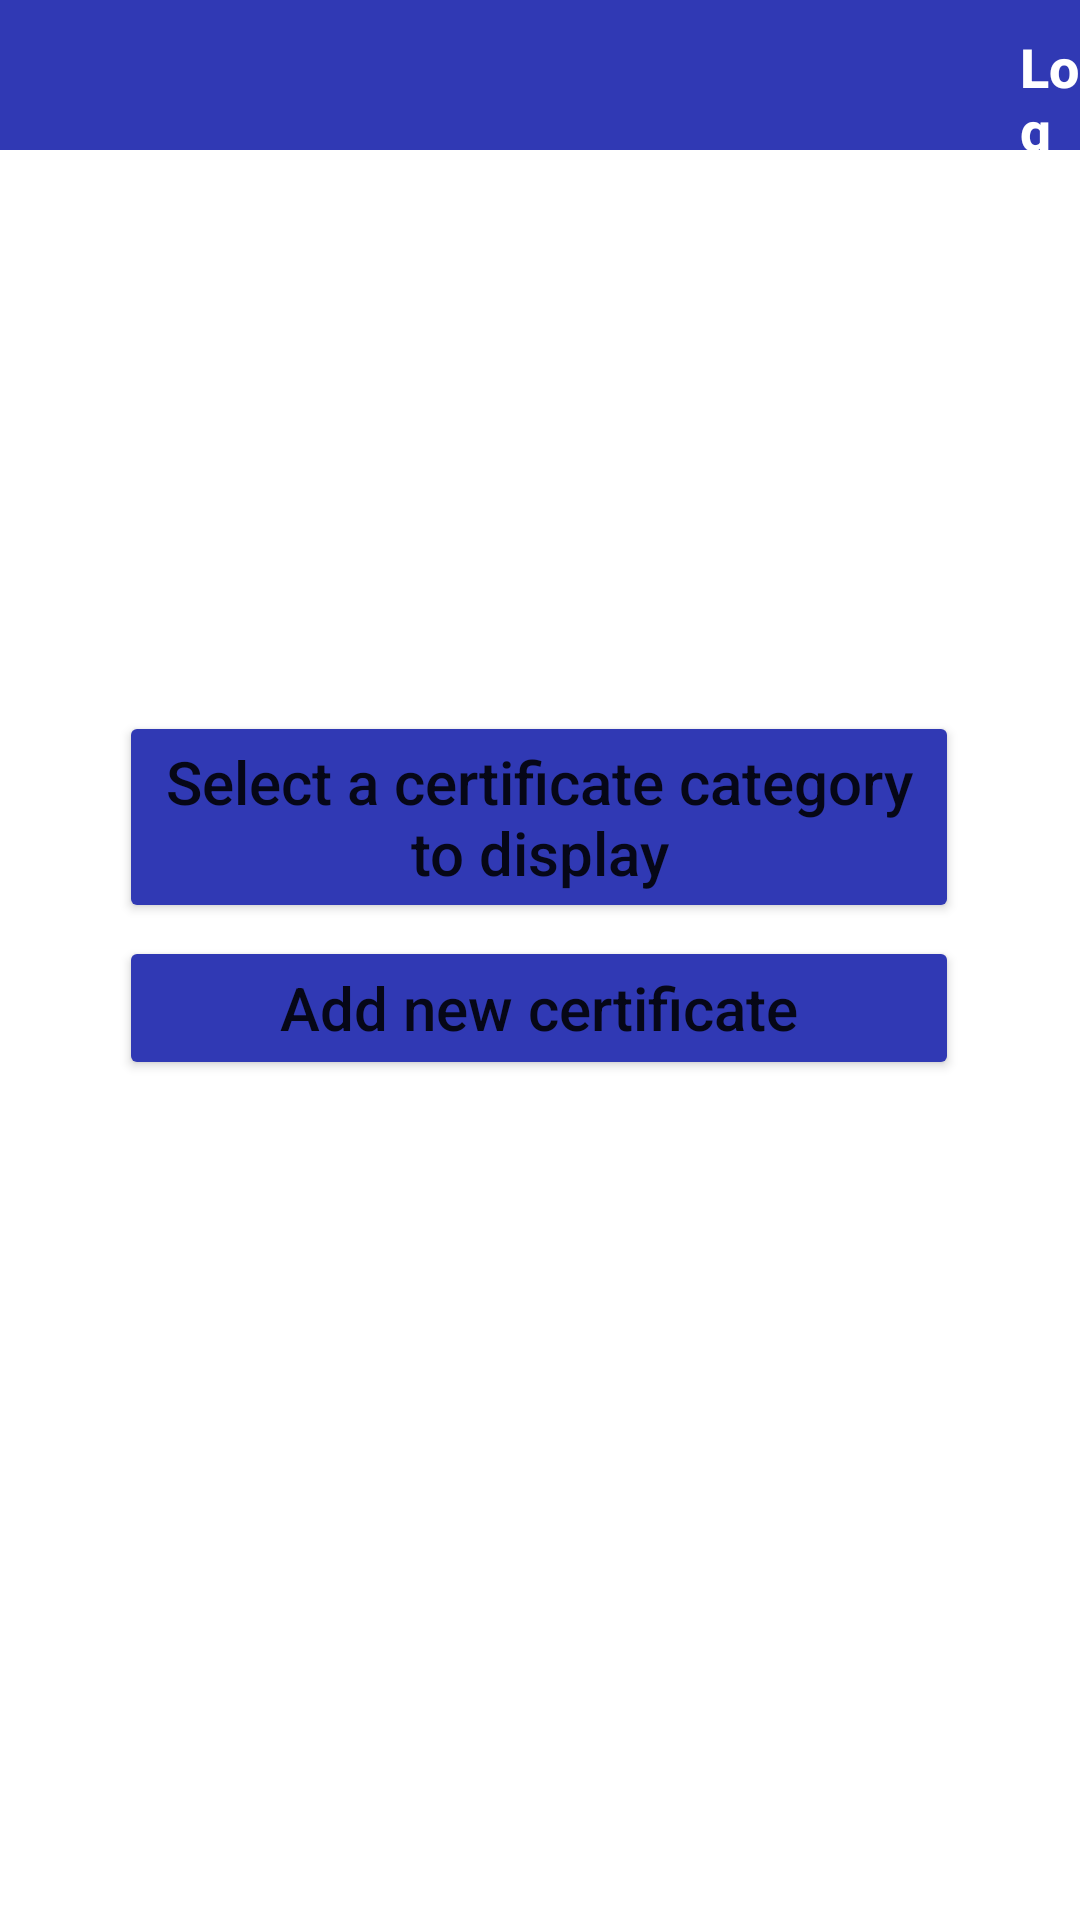

Produce the Android XML layout that renders to this screen, including the resource entries it uses.
<!-- AndroidManifest.xml: application theme Theme.Cs410Project -->
<!-- res/layout/activity_certificates_menu.xml -->
<?xml version="1.0" encoding="utf-8"?>
<androidx.constraintlayout.widget.ConstraintLayout xmlns:android="http://schemas.android.com/apk/res/android"
    xmlns:app="http://schemas.android.com/apk/res-auto"
    xmlns:tools="http://schemas.android.com/tools"
    android:layout_width="match_parent"
    android:layout_height="match_parent"
    tools:context=".certificatesMenu">

    <include
        layout="@layout/toolbar" />
    <Button
        android:id="@+id/categories"
        android:layout_width="280dp"
        android:layout_height="wrap_content"
        android:text="Select a certificate category to display"
        android:textAllCaps="false"
        android:textSize="20sp"
        app:backgroundTint="#FF3039B4"
        app:layout_constraintBottom_toBottomOf="parent"
        app:layout_constraintEnd_toEndOf="parent"
        app:layout_constraintHorizontal_bias="0.496"
        app:layout_constraintStart_toStartOf="parent"
        app:layout_constraintTop_toTopOf="parent"
        app:layout_constraintVertical_bias="0.416" />

    <Button
        android:id="@+id/addBtn"
        android:layout_width="280dp"
        android:layout_height="wrap_content"
        android:text="Add new certificate"
        android:textAllCaps="false"
        android:textSize="20sp"
        app:backgroundTint="#FF3039B4"
        app:layout_constraintBottom_toBottomOf="parent"
        app:layout_constraintEnd_toEndOf="parent"
        app:layout_constraintHorizontal_bias="0.496"
        app:layout_constraintStart_toStartOf="parent"
        app:layout_constraintTop_toTopOf="parent"
        app:layout_constraintVertical_bias="0.527" />

</androidx.constraintlayout.widget.ConstraintLayout>
<!-- res/layout/toolbar.xml (included above) -->
<?xml version="1.0" encoding="utf-8"?>
<androidx.constraintlayout.widget.ConstraintLayout xmlns:android="http://schemas.android.com/apk/res/android"
    android:layout_width="match_parent"
    android:layout_height="wrap_content"
    android:background="#FF3039B4"
    xmlns:tools="http://schemas.android.com/tools">

    <RelativeLayout
        android:layout_width="match_parent"
        android:layout_height="50dp"
        tools:ignore="MissingConstraints">

        <ImageView
            android:id="@+id/back"
            android:layout_width="76dp"
            android:layout_height="59dp"
            android:padding="0dp"
            android:layout_marginLeft="-10dp"
            android:src="@drawable/ic_launcher_back" />

        <TextView
            android:id="@+id/logoutBtn"
            android:layout_width="76dp"
            android:layout_height="59dp"
            android:layout_marginLeft="340dp"
            android:layout_marginTop="10dp"
            android:fontFamily="sans-serif-medium"
            android:padding="0dp"
            android:text="Log out"
            android:textColor="#FFFFFF"
            android:textSize="18sp"
            android:textStyle="bold" />

    </RelativeLayout>
</androidx.constraintlayout.widget.ConstraintLayout>
<!-- resources referenced by this layout -->
<resources>
  <style name="Theme.Cs410Project" parent="Theme.MaterialComponents.DayNight.DarkActionBar">
          
          <item name="colorPrimary">@color/purple_500</item>
          <item name="colorPrimaryVariant">@color/purple_700</item>
          <item name="colorOnPrimary">@color/white</item>
          
          <item name="colorSecondary">@color/teal_200</item>
          <item name="colorSecondaryVariant">@color/teal_700</item>
          <item name="colorOnSecondary">@color/black</item>
          
          <item name="android:statusBarColor" tools:targetApi="l">?attr/colorPrimaryVariant</item>
          
      </style>
  <!-- not gathered from this repository: default colours our renderer supplied (Android Studio template values) -->
  <color name="purple_500">#FF6200EE</color>
  <color name="purple_700">#FF3700B3</color>
  <color name="teal_200">#FF03DAC5</color>
  <color name="teal_700">#FF018786</color>
  <color name="black">#FF000000</color>
  <color name="white">#FFFFFFFF</color>
</resources>
